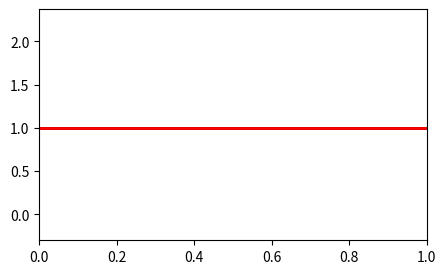

This chart was generated by the following Python code:
# Python code for solving chronoamperometre problem

import numpy as np
import math
from scipy.sparse import diags
import matplotlib.pyplot as plt
from matplotlib.animation import FuncAnimation
from scipy.sparse.linalg import spsolve

# Python code for External viewer on Mac
# plt.switch_backend("MacOSX")
np.set_printoptions(linewidth=200)


# Function creating the scheme matrix for "a"
# Admittedly I used a for loop which was not necessary.
def schemeD(Nx, Nt, muD, Dirichlet):
    # diagonal vector with (Nx+1)*(Nt+1) entries
    diag = np.ones(Nx * Nt) * (1 + 2 * muD)

    # off diagonal vectors
    udiag = np.ones(Nx * Nt) * (-muD)
    ldiag = np.ones(Nx * Nt) * (-muD)

    # lonely diagonal vector accounts for the explicit coefficient
    lonelydiag = np.ones(Nx * Nt - Nx) * (-1)

    # We aim to zero the entries of the lonely vector corresponding to previous timestep
    # We aim to have tridiagonal matrix (lowerdiag, diag, upperdiag) with (-CFl*D, 1+2CFL*D, CFL*D)
    for t in range(0, Nt):
        first = t * Nx
        last = first + Nx - 1

        diag[first] = 1
        diag[last] = 1

        ldiag[last] = 0  # ultimate
        ldiag[last - 1] = 0  # penultimate

        udiag[first] = 0 if Dirichlet else -1
        udiag[last] = 0

        if t != Nt - 1:
            lonelydiag[first] = 0
            lonelydiag[last] = 0

    # initial condition:
    for k in range(0, Nx):
        diag[k] = 1
        ldiag[k] = 0
        udiag[k] = 0

    ldiag = ldiag[:-1]
    udiag = udiag[:-1]

    # This creates sparse matrix out of diagonals
    return diags([diag, udiag, ldiag, lonelydiag], [0, 1, -1, -Nx], format="csr")


def look_at_time(x_A, time_index, Nx):
    return x_A[time_index * Nx : (time_index + 1) * Nx]


def rhsDirichlet(Nx, Nt, IC, BC1, BC2):
    r = np.zeros(Nx * Nt)
    # Initial conditions for the first Nx rows of r.
    r[0:Nx] = IC

    # Fill the boundary conditions in
    for t in range(1, Nt):
        r[t * Nx] = BC1
        r[t * Nx + Nx - 1] = BC2
    return r


def rhsNeumann(Nx, Nt, IC, BC1, BC2, a, D):
    r = np.zeros(Nx * Nt)
    # Initial conditions for the first Nx rows of r.
    r[0:Nx] = IC

    # Fill the bounary conditions in
    for t in range(1, Nt):
        r[t * Nx] = -D * (3 / 2 * a[t * Nx] - 2 * a[t * Nx + 1] + 1 / 2 * a[t * Nx + 2])
        r[t * Nx + Nx - 1] = 0
    return r


def rhsNeumannChrono(Nx, Nt, IC, BC1, BC2, dA, D):
    r = np.zeros(Nx * Nt)
    # Initial conditions for the first Nx rows of r.
    r[0:Nx] = IC

    # Fill the bounary conditions in
    for t in range(1, Nt):
        r[t * Nx] = 0.5 * 7777  # TODO: what should be written here?
        r[t * Nx + Nx - 1] = 0
    return r


def chronoamperometry():
    ## Set up for solving the heat equation for a
    # Boundaries for space and time
    x0 = 0
    xn = 1  # i replaced a by x_0 and b by xn #should be xn=10
    t0 = 0
    tn = 0.2

    # Number of meshpoints and meshsizes
    Nx = 300
    Nt = 400
    dx = (xn - x0) / Nx
    dt = (tn - t0) / Nt

    # Courant Friedrichs-Lewy
    CFL = dt / dx**2
    D = 1

    # Values at boundary in space and time
    BC1 = 0
    BC2 = 1
    IC_A = 1
    IC_B = 0

    # Set up matrices for solving the Dirichlet scheme for "a"
    A = schemeD(Nx, Nt, CFL * D, True)
    rhsA = rhsDirichlet(Nx, Nt, IC_A, BC1, BC2)
    np.set_printoptions(linewidth=200)
    x_A = spsolve(A, rhsA)

    # Set up matrices for solving the Neumann scheme for "b"
    B = schemeD(Nx, Nt, CFL * D, False)
    rhsB = rhsNeumann(Nx, Nt, IC_B, BC1, BC2, x_A, 1)
    x_B = spsolve(B, rhsB)

    # Plotting
    plotAnimate(x0, xn, Nx, Nt, dt, x_A, x_B, "chrono.gif")


def voltametry():
    ## Set up for solving the heat equation for a
    # Boundaries for space and time
    x0 = 0
    xn = 1
    t0 = 0
    tn = 1

    # Number of meshpoints and meshsizes
    Nx = 300
    dx = (xn - x0) / Nx
    Nt = 400
    dt = (tn - t0) / Nt

    # Courant Friedrichs-Lewy and diffusion constant
    CFL = dt / dx**2
    D = 1

    # Values at boundary in space and time
    IC_A = 1
    IC_B = 0

    # Values found for the Taylor expansion of ∂a/dx at x=0
    alpha = -3 / 2
    beta = 2
    gamma = -1 / 2

    # Initial values
    E_start = -10
    E_0 = 0
    t_rev = 20
    kappa = 35
    alpha = 1 / 2

    def Pot(t):  # This function returns our potential
        E = E_start + t if t < t_rev else E_start - t + 2 * t_rev
        return E

    def G_A(t):
        return kappa * dx * math.exp((1 - alpha) * (Pot(t) - E_0))

    def G_B(t):
        return kappa * dx * math.exp((-alpha) * (Pot(t) - E_0))

    def oneTimeStepMatrix(t):
        ## Create a matrix for one timestep. The unknowns are (A0...A_N-1,B0,...B_N-1)
        # The diagonal is 1+2*D*mu except at the boundaries
        diag = np.ones(2 * Nx) * (1 + 2 * D * CFL)
        diag[0] = alpha - G_A(t)
        diag[Nx - 1] = 1
        diag[Nx] = -1
        diag[-1] = 1

        # The upper diag is -mu*D except at boundaries
        udiag = np.ones(2 * Nx) * (-D * CFL)
        udiag[0] = beta
        udiag[Nx - 1] = 0
        udiag[Nx] = 1

        # The lower diag is -mu*D except at boundaries
        ldiag = np.ones(2 * Nx) * (-D * CFL)
        ldiag[Nx - 1] = 0
        ldiag[Nx] = 0
        ldiag[-1] = 0

        # A second upper diagonal has to be added
        u2diag = np.zeros(2 * Nx - 2)
        u2diag[0] = gamma

        # A lonely upper diagonal to incorporate G_B, the BC for A depending on b
        ulonely = np.zeros(Nx)
        ulonely[0] = G_B(t)

        # Three entries to be added to account the conservation of mass (BC of b)
        first = np.zeros(Nx)
        first[0] = D * alpha

        second = np.zeros(Nx + 1)
        second[1] = D * beta

        third = np.zeros(Nx + 2)
        third[2] = D * gamma

        # Shorten the off-diagonal vectors
        udiag = udiag[:-1]  # discard the -1 entry
        ldiag = ldiag[1:]  # discard the 0th entry

        # This creates a sparse matrix out of diagonals
        return diags(
            [diag, udiag, u2diag, ulonely, ldiag, first, second, third],
            [0, 1, 2, Nx, -1, -Nx, -Nx + 1, -Nx + 2],
            format="csr",
        )

    ## Solve the unknowns iteratively with time
    # First create an empty vector for each quantity a and b and set the first values to be the IC
    sol_A = np.ones(Nx * Nt)
    sol_A[0:Nx] = IC_A

    sol_B = np.ones(Nx * Nt)
    sol_B[0:Nx] = IC_B

    for t in range(1, Nt):
        matrix = oneTimeStepMatrix(t)
        rhs = np.concatenate(
            ([0], sol_A[(t - 1) + 1 : (t - 1) + Nx - 1], [1], [0], sol_B[(t - 1) + 1 : (t - 1) + Nx - 1], [1])
        )
        x = spsolve(matrix, rhs)
        sol_A[t : t + Nx] = x[0:Nx]
        sol_B[t : t + Nx] = x[Nx:]
    plotAnimate(x0, xn, Nx, Nt, dt, sol_A, sol_B, "volt.gif")


def plotAnimate(x0, xn, Nx, Nt, dt, x_A, x_B, myStr):
    # Plotting
    fig, ax = plt.subplots(figsize=(5, 3))
    ax.set(xlim=(x0, xn), ylim=(x_B.min(), x_B.max()))
    x = np.linspace(x0, xn, Nx)

    line = ax.plot(x, x_A[0:Nx], color="k", lw=2)[0]  # x_A(0), ...x_A(Nx-1)
    line2 = ax.plot(x, x_B[0:Nx], color="r", lw=2)[0]  # x_A(0), ...x_A(Nx-1)

    def animate(t):
        first = t * Nx
        last = first + Nx - 1
        print("Frame", x_A[first : last + 1].mean())
        line.set_ydata(x_A[first : last + 1])
        line2.set_ydata(x_B[first : last + 1])

    anim = FuncAnimation(fig, animate, interval=dt * 400, frames=Nt)
    anim.save(myStr)
    plt.show()
    return x_A, x_B


if __name__ == "__main__":
    # chronoamperometry()
    voltametry()
